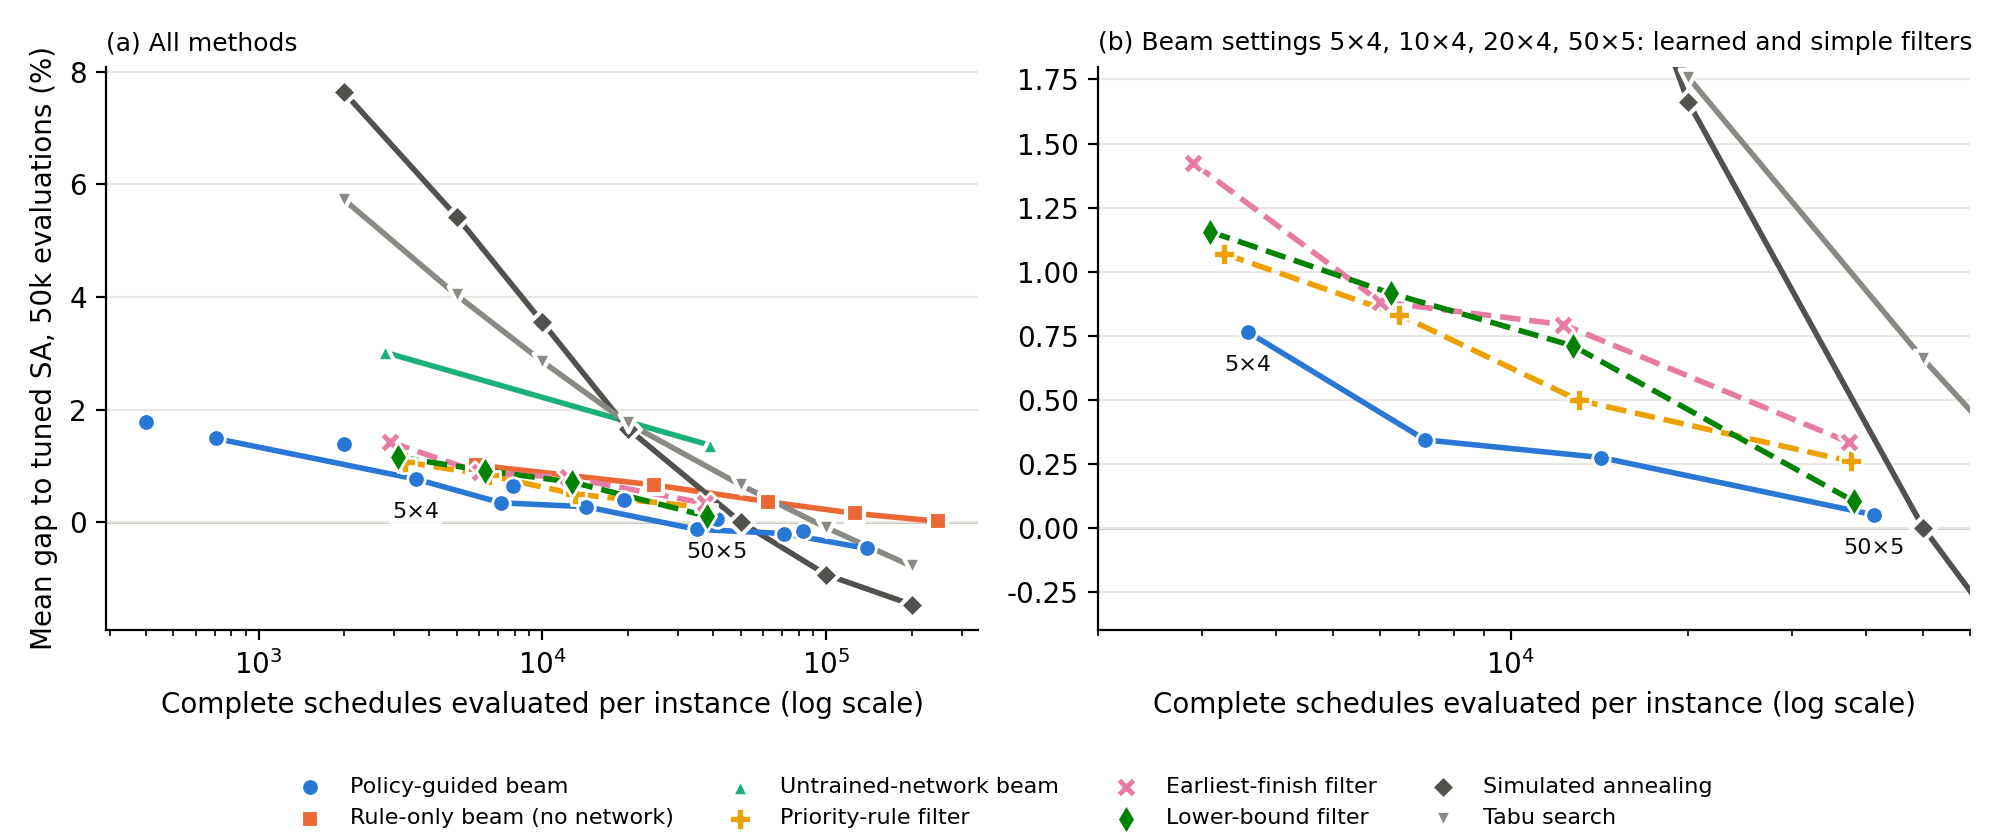

The table this chart was drawn from, first rows:
serie, config, plannings_evalues_moyens, ecart_moyen_pct, instances
Earliest-finish filter, faisceau=10,k=4,filtre=fin, 6004, 0.882, 127
Earliest-finish filter, faisceau=20,k=4,filtre=fin, 12273, 0.793, 127
Earliest-finish filter, faisceau=5,k=4,filtre=fin, 2899, 1.423, 127
Earliest-finish filter, faisceau=50,k=5,filtre=fin, 37438, 0.334, 127
Lower-bound filter, faisceau=10,k=4,filtre=borne, 6266, 0.915, 127
Lower-bound filter, faisceau=20,k=4,filtre=borne, 12749, 0.71, 127
Lower-bound filter, faisceau=5,k=4,filtre=borne, 3094, 1.156, 127
Lower-bound filter, faisceau=50,k=5,filtre=borne, 38086, 0.104, 127
Policy-guided beam, faisceau=1,k=2, 401.1, 1.773, 127
Policy-guided beam, faisceau=1,k=4, 707.6, 1.486, 127
Policy-guided beam, faisceau=10,k=4, 7162, 0.343, 127
Policy-guided beam, faisceau=100,k=4, 70821, -0.203, 127
Policy-guided beam, faisceau=100,k=5, 83019, -0.149, 127
Policy-guided beam, faisceau=20,k=2, 7864, 0.634, 127
Policy-guided beam, faisceau=20,k=4, 14240, 0.274, 127
Policy-guided beam, faisceau=200,k=4, 139382, -0.468, 127
Policy-guided beam, faisceau=5,k=2, 1994, 1.381, 127
Policy-guided beam, faisceau=5,k=4, 3580, 0.765, 127
Policy-guided beam, faisceau=50,k=2, 19406, 0.387, 127
Policy-guided beam, faisceau=50,k=4, 34962, -0.128, 127
Policy-guided beam, faisceau=50,k=5, 41326, 0.05, 127
Priority-rule filter, faisceau=10,k=4,filtre=regle, 6467, 0.832, 127
Priority-rule filter, faisceau=20,k=4,filtre=regle, 13034, 0.497, 127
Priority-rule filter, faisceau=5,k=4,filtre=regle, 3269, 1.069, 127
Priority-rule filter, faisceau=50,k=5,filtre=regle, 37679, 0.259, 127
Rule-only beam (no network), faisceau=100,k=0, 126090, 0.155, 127
Rule-only beam (no network), faisceau=20,k=0, 24748, 0.661, 127
Rule-only beam (no network), faisceau=200,k=0, 248089, 0.015, 127
Rule-only beam (no network), faisceau=5,k=0, 5856, 1.014, 127
Rule-only beam (no network), faisceau=50,k=0, 62100, 0.365, 127
Simulated annealing, evals=10000,depart=heuristique,params=ta…, 10000, 3.549, 127
Simulated annealing, evals=100000,depart=heuristique,params=t…, 100000, -0.934, 127
Simulated annealing, evals=2000,depart=heuristique,params=tag…, 2000, 7.636, 127
Simulated annealing, evals=20000,depart=heuristique,params=ta…, 20000, 1.66, 127
Simulated annealing, evals=200000,depart=heuristique,params=t…, 200000, -1.466, 127
Simulated annealing, evals=5000,depart=heuristique,params=tag…, 5000, 5.421, 127
Simulated annealing, evals=50000,depart=heuristique,params=ta…, 50000, 0.0, 127
Tabu search, evals=10000,depart=heuristique,params=ta…, 10000, 2.853, 127
Tabu search, evals=100000,depart=heuristique,params=t…, 100000, -0.097, 127
Tabu search, evals=2000,depart=heuristique,params=tag…, 2000, 5.73, 127
Tabu search, evals=20000,depart=heuristique,params=ta…, 20000, 1.758, 127
Tabu search, evals=200000,depart=heuristique,params=t…, 200000, -0.783, 127
Tabu search, evals=5000,depart=heuristique,params=tag…, 5000, 4.027, 127
Tabu search, evals=50000,depart=heuristique,params=ta…, 50000, 0.658, 127
Untrained-network beam, faisceau=5,k=4, 2786, 3.016, 127
Untrained-network beam, faisceau=50,k=5, 38812, 1.368, 127
